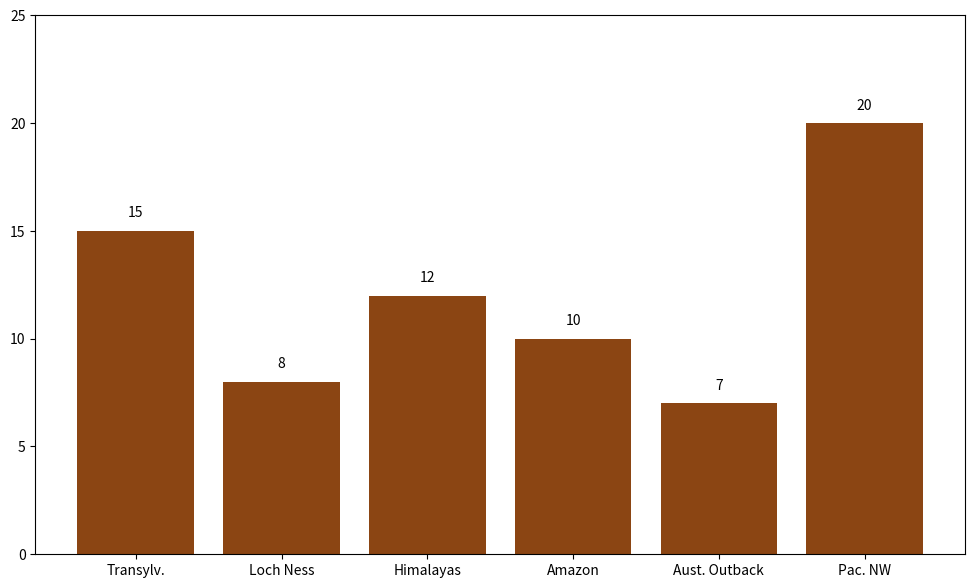

The script that saved this image:
import matplotlib.pyplot as plt
import numpy as np

regions = ["Transylv.", "Loch Ness", "Himalayas", "Amazon", 
           "Aust. Outback", "Pac. NW"]

cryptid_counts = [15, 8, 12, 10, 7, 20]

uniform_color = '#8B4513'

fig, ax = plt.subplots(figsize=(12, 7))
bars = ax.bar(regions, cryptid_counts, color=uniform_color)

for bar in bars:
    height = bar.get_height()
    ax.text(bar.get_x() + bar.get_width() / 2, height + 0.5,
            f'{int(height)}', ha='center', va='bottom', fontsize=10, color='black')

ax.set_ylim(0, max(cryptid_counts) + 5)

plt.show()
